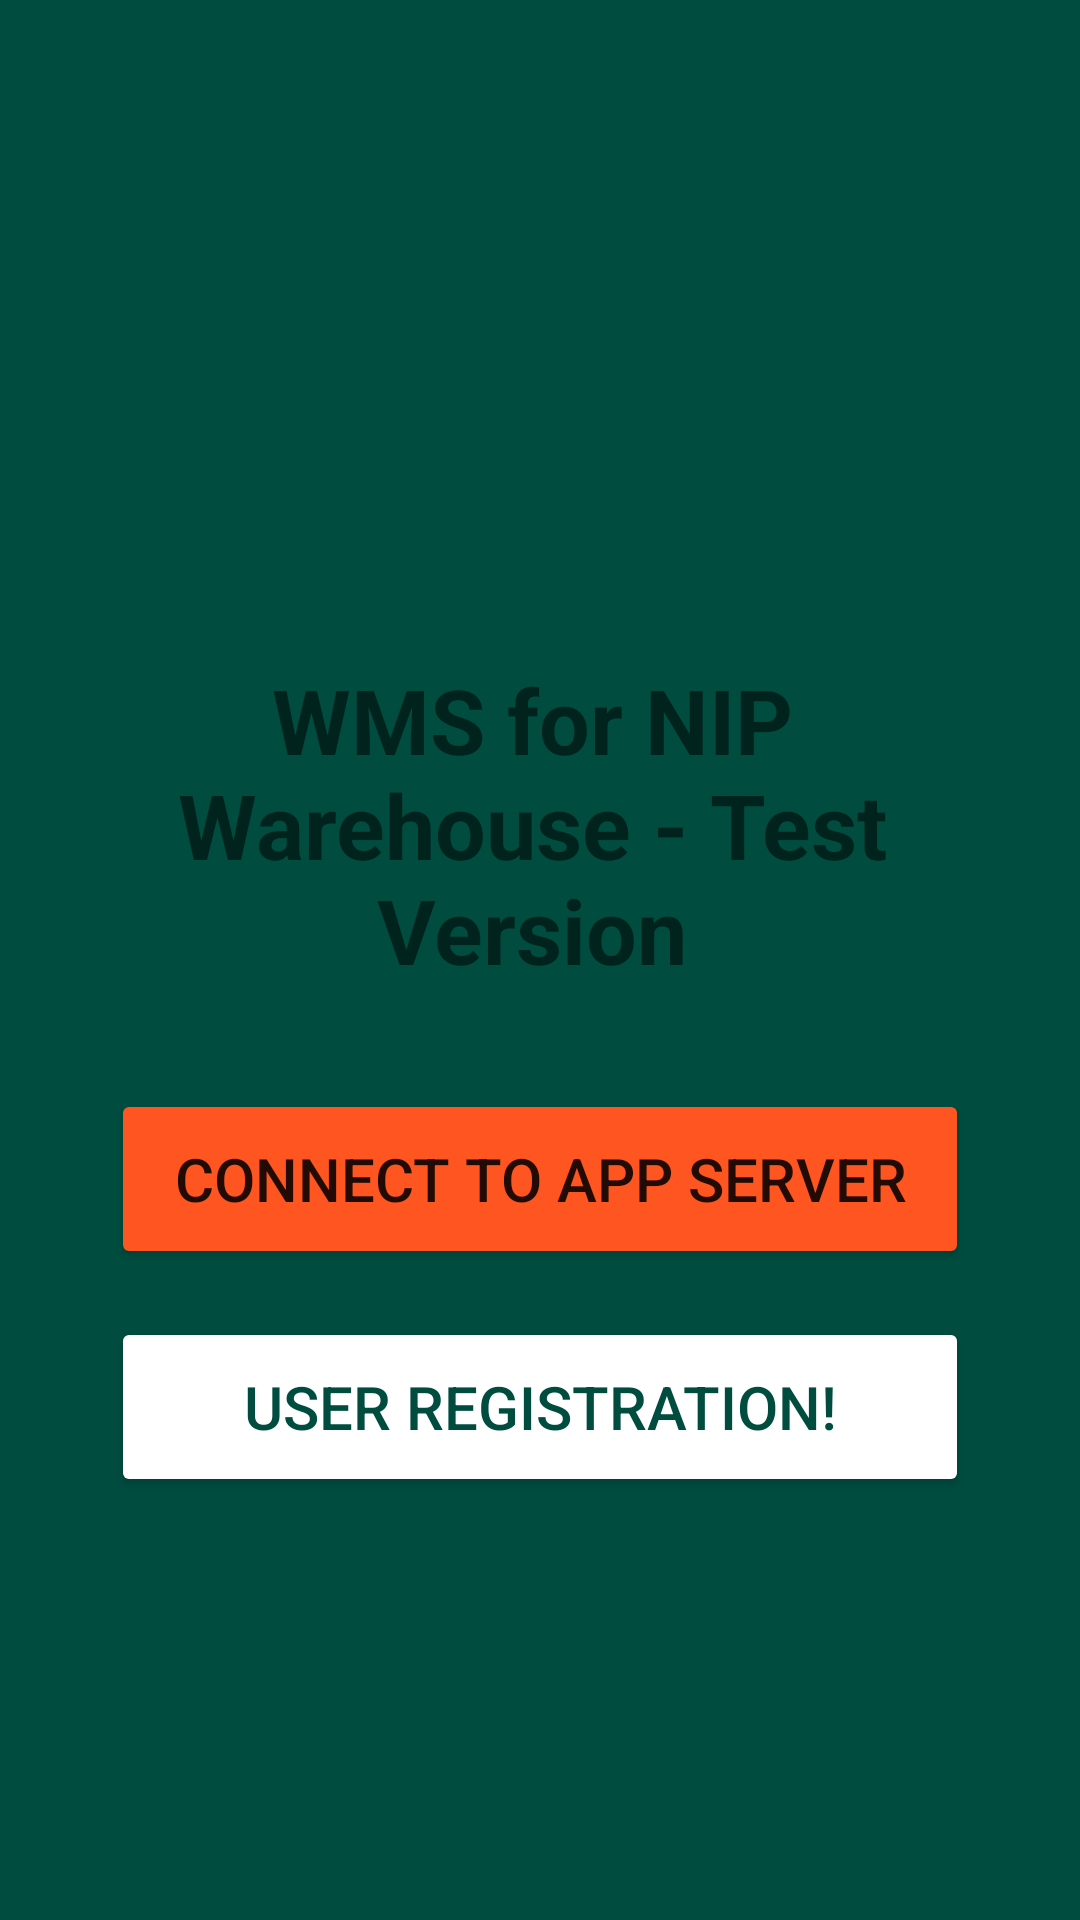

Layout XML and referenced resources for this Android screen:
<!-- AndroidManifest.xml: application theme AppTheme -->
<!-- res/layout/activity_start.xml -->
<?xml version="1.0" encoding="utf-8"?>
<RelativeLayout xmlns:android="http://schemas.android.com/apk/res/android"
    xmlns:app="http://schemas.android.com/apk/res-auto"
    xmlns:tools="http://schemas.android.com/tools"
    android:layout_width="match_parent"
    android:layout_height="match_parent"
    android:layout_centerHorizontal="true"
    android:background="@color/colorPrimary"
    tools:context=".StartActivity">

    <TextView
        android:layout_width="wrap_content"
        android:layout_height="wrap_content"
        android:layout_above="@+id/start_login_btn"
        android:layout_alignParentStart="true"
        android:layout_alignParentEnd="true"
        android:layout_marginStart="47dp"
        android:layout_marginEnd="52dp"
        android:layout_marginBottom="33dp"
        android:text="WMS for NIP Warehouse - Test Version"
        android:textAlignment="center"
        android:textColor="@color/common_google_signin_btn_text_dark_default"
        android:textSize="30sp"
        android:textStyle="bold" />

    <Button
        android:id="@+id/start_login_btn"
        android:layout_width="286dp"
        android:layout_height="60dp"
        android:layout_alignParentBottom="true"
        android:layout_centerHorizontal="true"
        android:layout_marginBottom="217dp"
        android:backgroundTint="@color/colorAccent"
        android:shadowColor="@color/colorAccent"
        android:text="@string/already_have_account"
        android:textColor="@color/common_google_signin_btn_text_dark_default"
        android:textSize="20sp" />

    <Button
        android:id="@+id/start_reg_btn"
        android:layout_width="286dp"
        android:layout_height="60dp"
        android:layout_alignParentBottom="true"
        android:layout_centerInParent="true"
        android:layout_centerHorizontal="true"
        android:layout_marginBottom="141dp"
        android:backgroundTint="@color/common_google_signin_btn_text_dark_default"
        android:shadowColor="@color/colorAccent"
        android:text="@string/need_to_new_account"
        android:textColor="@color/colorPrimary"
        android:textSize="20sp" />
</RelativeLayout>
<!-- resources referenced by this layout -->
<resources>
  <color name="colorAccent">#FF5521</color>
  <color name="colorPrimary">#004D40</color>
  <string name="already_have_account">Connect to App Server</string>
  <string name="need_to_new_account">User Registration!</string>
  <style name="AppTheme" parent="Theme.AppCompat.Light.NoActionBar">
          
          <item name="colorPrimary">@color/colorPrimary</item>
          <item name="colorPrimaryDark">@color/colorPrimaryDark</item>
          <item name="colorAccent">@color/colorAccent</item>
      </style>
  <color name="colorPrimaryDark">#1B5E20</color>
</resources>
